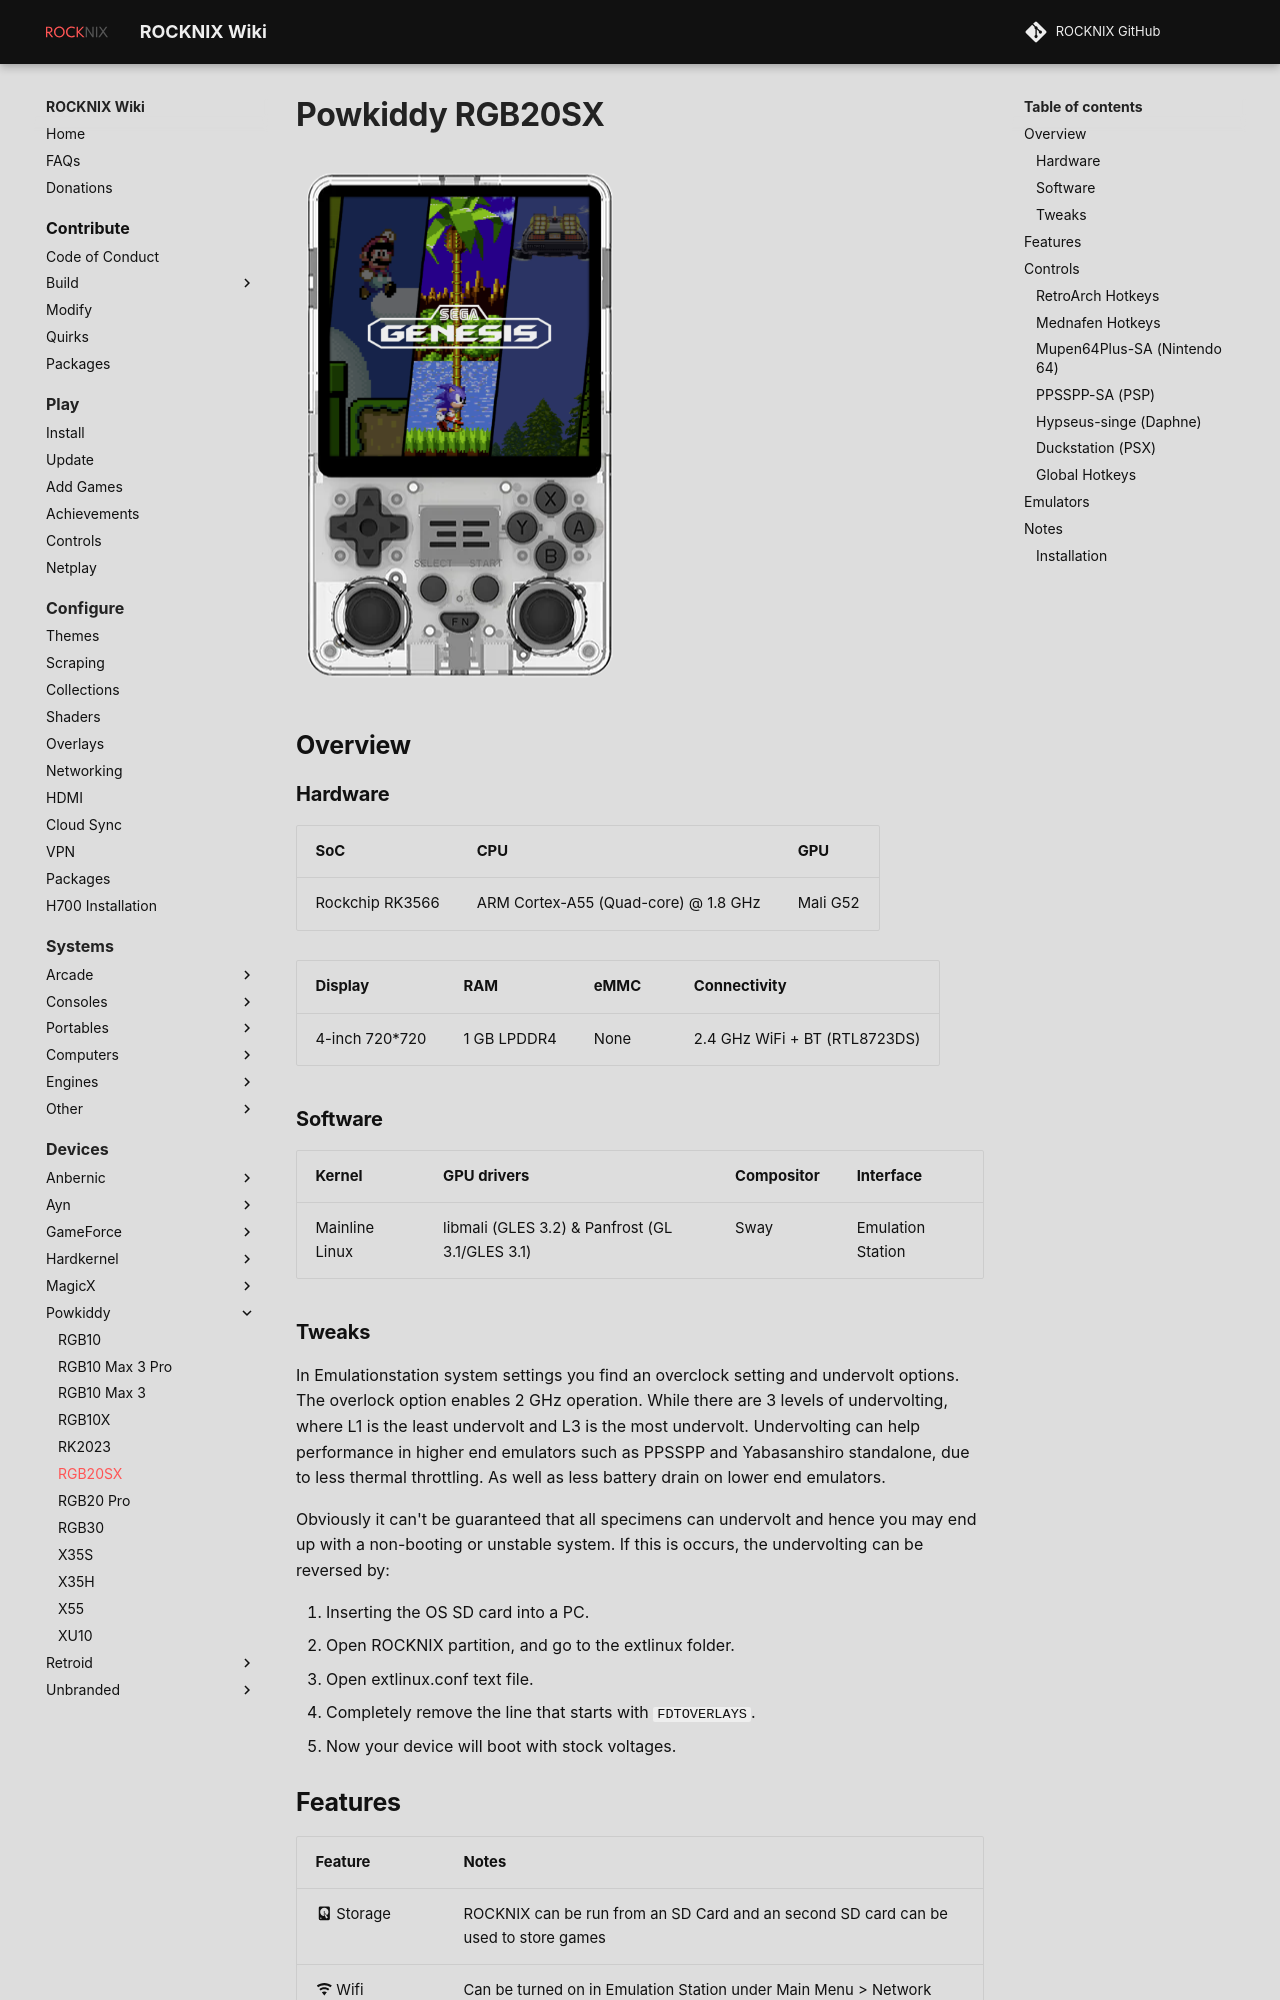

repository: stolen/rocknix.org · page: devices/powkiddy/rgb20sx/index.html · generator: mkdocs

# Powkiddy RGB20SX

![](../../_inc/images/devices/powkiddy-rgb20sx.png){ .off-glb }

## Overview
{%set hw_display = '4-inch 720*720' %}
{%set hw_emmc = 'None' %}
{%set hw_connectivity = '2.4 GHz WiFi + BT (RTL8723DS)' %}
{%set hw_ram = '1 GB LPDDR4' %}
{% include "platforms/rk3566.md" %}
